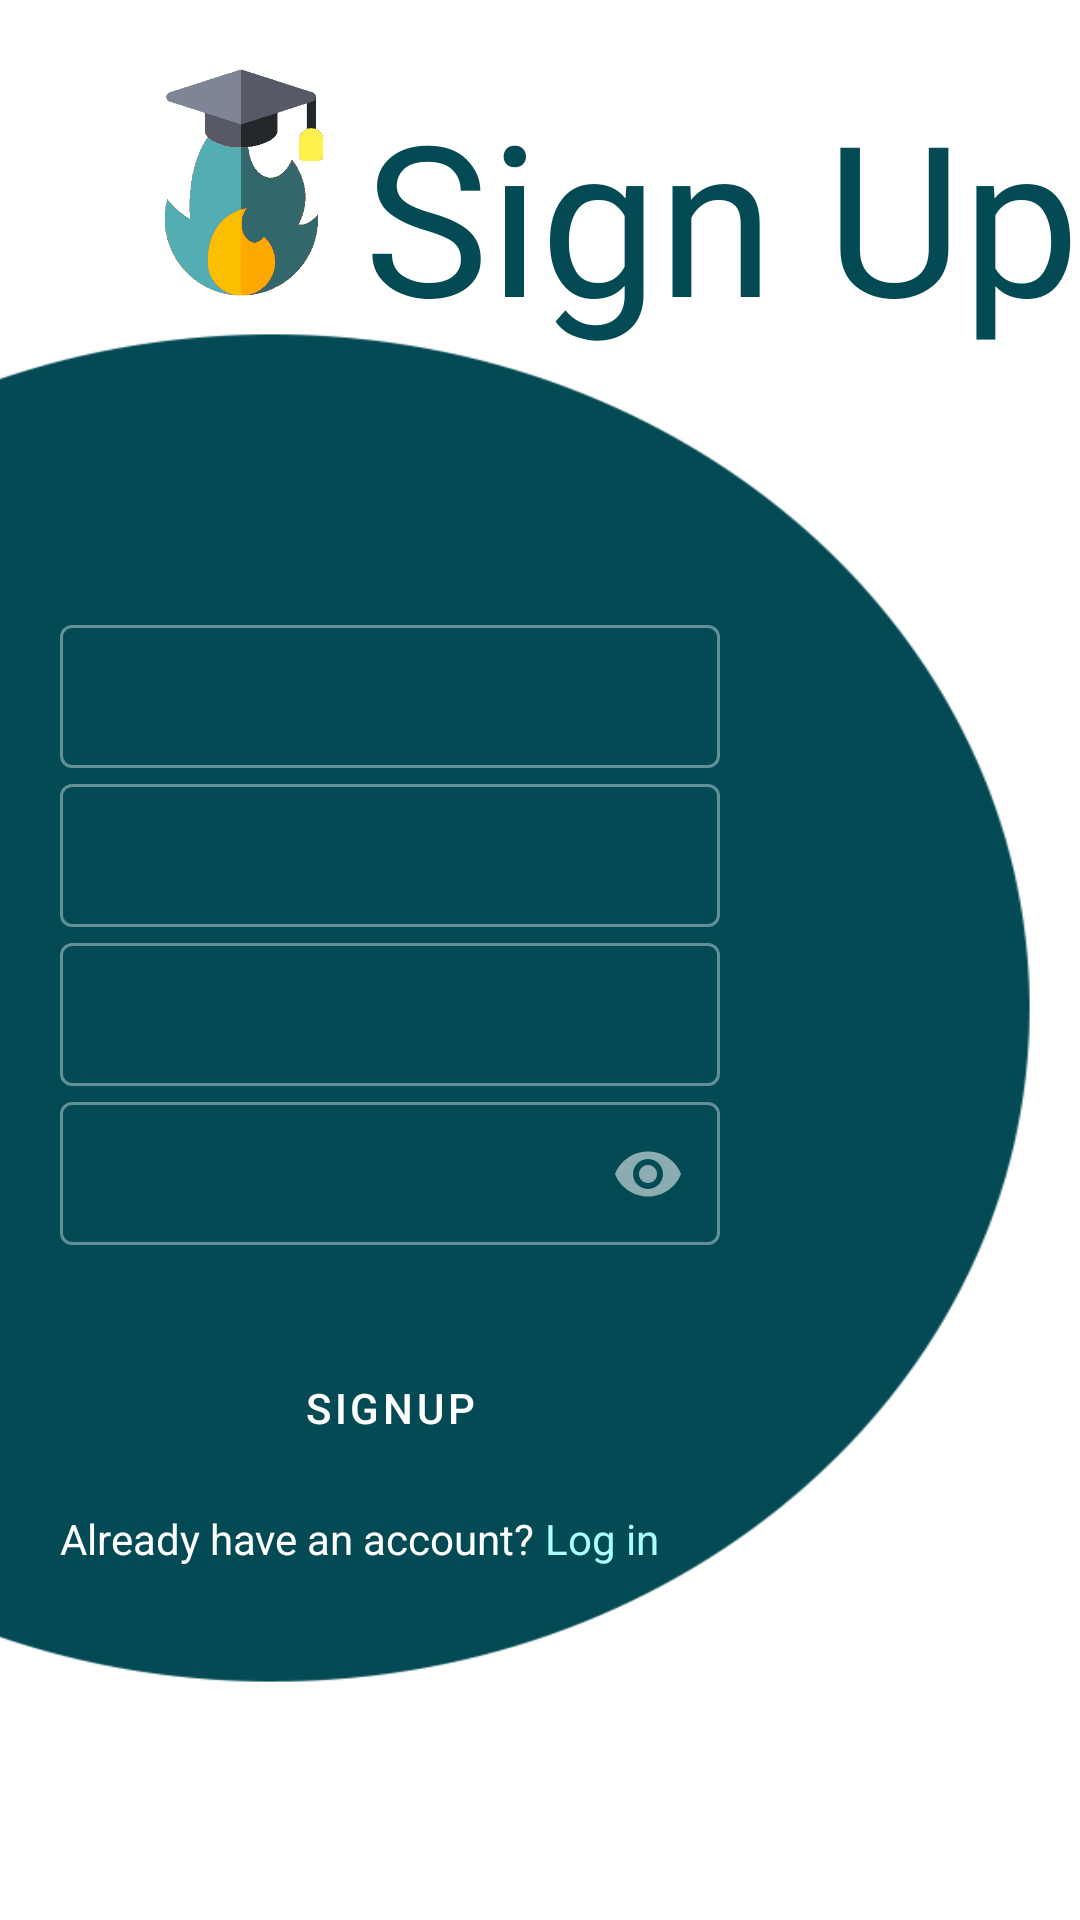

The Android layout XML behind this screen, and the referenced resources:
<!-- AndroidManifest.xml: application theme AppTheme -->
<!-- res/layout/activity_sign_up.xml -->
<?xml version="1.0" encoding="utf-8"?>
<RelativeLayout xmlns:android="http://schemas.android.com/apk/res/android"
    xmlns:app="http://schemas.android.com/apk/res-auto"
    xmlns:tools="http://schemas.android.com/tools"
    android:layout_width="match_parent"
    android:layout_height="match_parent"
    android:gravity="center_horizontal"
    android:background="@drawable/background2"
    android:orientation="vertical"
    tools:context=".Activities.SignUpActivity">
    <LinearLayout
        android:layout_width="match_parent"
        android:layout_height="wrap_content"
        android:gravity="end|center_vertical"
        android:orientation="horizontal"
        android:layout_marginBottom="80dp"
        android:id="@+id/header">
        <ImageView
            android:layout_width="80dp"
            android:layout_height="80dp"
            android:layout_below="@id/signup"
            android:id="@+id/logo"
            android:src="@drawable/icon_full_color"/>
    <TextView
        android:layout_width="wrap_content"
        android:layout_height="wrap_content"
        android:textAlignment="center"
        android:id="@+id/signup"
        android:fontFamily="@font/galano_grotesque_alt"
        android:layout_marginTop="20dp"
        android:textSize="70sp"
        android:text="Sign Up"
        android:textColor="@color/colorPrimaryDark"
        android:layout_marginBottom="10dp"/>

    </LinearLayout>
    <LinearLayout
        android:layout_width="match_parent"
        android:layout_height="wrap_content"
        android:layout_below="@id/header"
        android:orientation="vertical"
        android:layout_marginLeft="20dp"
        android:id="@+id/text_container">
        <com.google.android.material.textfield.TextInputLayout
            android:layout_width="wrap_content"
            android:textColor="@color/ic_launcher_background"
            android:textColorHint="@color/ic_launcher_background"
            android:backgroundTint="@color/ic_launcher_background"
            style="@style/Widget.MaterialComponents.TextInputLayout.OutlinedBox.Dense"
            android:layout_height="wrap_content">
            <EditText
                android:layout_width="220dp"
                android:layout_height="wrap_content"
                android:layout_marginTop="10dp"
                android:hint="Username"
                android:id="@+id/signup_name"
                android:textColor="@color/ic_launcher_background"
                android:textColorHint="@color/ic_launcher_background"
                android:backgroundTint="@color/ic_launcher_background"
                android:inputType="textPersonName"
                android:maxLines="1"
                android:focusable="true"/>
        </com.google.android.material.textfield.TextInputLayout>
        <com.google.android.material.textfield.TextInputLayout
            android:layout_width="wrap_content"
            android:textColor="@color/ic_launcher_background"
            android:textColorHint="@color/ic_launcher_background"
            android:backgroundTint="@color/ic_launcher_background"
            style="@style/Widget.MaterialComponents.TextInputLayout.OutlinedBox.Dense"
            android:layout_height="wrap_content">
            <EditText
                android:layout_width="220dp"
                android:layout_height="wrap_content"
                android:layout_marginTop="10dp"
                android:hint="Number (10 digit)"
                android:id="@+id/signup_number"
                android:textColor="@color/ic_launcher_background"
                android:textColorHint="@color/ic_launcher_background"
                android:backgroundTint="@color/ic_launcher_background"
                android:inputType="number"
                android:maxLines="1"
                android:focusable="true"/>
        </com.google.android.material.textfield.TextInputLayout>
        <com.google.android.material.textfield.TextInputLayout
            android:layout_width="wrap_content"
            android:textColor="@color/ic_launcher_background"
            android:textColorHint="@color/ic_launcher_background"
            style="@style/Widget.MaterialComponents.TextInputLayout.OutlinedBox.Dense"
            android:backgroundTint="@color/ic_launcher_background"
            android:layout_height="wrap_content">
            <EditText
                android:layout_width="220dp"
                android:layout_height="wrap_content"
                android:layout_marginTop="10dp"
                android:hint="Email"
                android:id="@+id/signup_email"
                android:textColor="@color/ic_launcher_background"
                android:textColorHint="@color/ic_launcher_background"
                android:backgroundTint="@color/ic_launcher_background"
                android:inputType="textEmailAddress"
                android:maxLines="1"
                android:focusable="true"/>
        </com.google.android.material.textfield.TextInputLayout>
    <com.google.android.material.textfield.TextInputLayout
        android:layout_width="wrap_content"
        app:passwordToggleEnabled="true"
        android:textColor="@color/ic_launcher_background"
        style="@style/Widget.MaterialComponents.TextInputLayout.OutlinedBox.Dense"
        android:textColorHint="@color/ic_launcher_background"
        android:backgroundTint="@color/ic_launcher_background"
        android:layout_height="wrap_content">
    <EditText
        android:layout_width="220dp"
        android:layout_height="wrap_content"
        android:layout_marginTop="10dp"
        android:hint="Password"
        android:id="@+id/signup_password"
        android:textColor="@color/ic_launcher_background"
        android:textColorHint="@color/ic_launcher_background"
        android:backgroundTint="@color/ic_launcher_background"
        android:inputType="textPassword"
        android:maxLines="1"
        android:focusable="true"/>
    </com.google.android.material.textfield.TextInputLayout>

    <com.google.android.material.button.MaterialButton
        style="@style/Widget.MaterialComponents.Button.OutlinedButton"
        app:rippleColor="#fff"
        android:layout_width="220dp"
        app:strokeWidth="2dp"
        android:layout_height="wrap_content"
        android:layout_marginTop="30dp"
        android:background="@drawable/button_back"
        android:id="@+id/signup_btn"
        android:text="SignUp"
        android:textColor="#fff"/>
    <LinearLayout
        android:layout_width="wrap_content"
        android:layout_height="wrap_content"
        android:orientation="horizontal"
        android:layout_marginTop="10dp">
        <TextView
            android:layout_width="wrap_content"
            android:layout_height="wrap_content"
            android:textAlignment="center"
            android:textColor="#fff"
            android:text="Already have an account? "
            />
        <TextView
            android:layout_width="wrap_content"
            android:layout_height="wrap_content"
            android:textAlignment="center"
            android:text="Log in"
            android:id="@+id/login_page_btn"
            android:textColor="@color/colorPrimary"
            />
    </LinearLayout>
    </LinearLayout>
    <ProgressBar
        android:layout_width="60dp"
        android:layout_height="60dp"
        android:layout_gravity="center"
        android:layout_centerHorizontal="true"
        android:layout_alignParentEnd="true"
        android:layout_margin="40dp"
        android:layout_alignParentBottom="true"
        android:progressTint="@color/colorPrimary"
        android:backgroundTint="@color/colorPrimary"
        android:visibility="invisible"
        android:id="@+id/pgbar"
        />
</RelativeLayout>
<!-- resources referenced by this layout -->
<resources>
  <color name="colorPrimary">#ACFEFF</color>
  <color name="colorPrimaryDark">#034A55</color>
  <!-- drawable background2: png bitmap (drawable, 16715 bytes) -->
  <!-- drawable button_back (drawable) -->
  <?xml version="1.0" encoding="utf-8"?>
  <shape xmlns:android="http://schemas.android.com/apk/res/android"
      android:shape="rectangle">
      <stroke
          android:color="#fff"
          android:width="2dp"/>
  
  
  </shape>
  <!-- drawable icon_full_color: png bitmap (drawable-v24, 136480 bytes) -->
  <style name="AppTheme" parent="Theme.MaterialComponents.NoActionBar">
          
          <item name="colorPrimary">@color/colorPrimary</item>
          <item name="colorPrimaryDark">@color/colorPrimaryDark</item>
          <item name="colorAccent">@color/colorAccent</item>
          <item name="colorSurface">#FFFFFF</item>
          <item name="floatingActionButtonStyle">@style/Widget.Design.FloatingActionButton</item>
          <item name="android:windowActivityTransitions">true</item>
          <item name="android:windowContentTransitions">true</item>
      </style>
  <color name="colorAccent">#EEDA02</color>
</resources>
